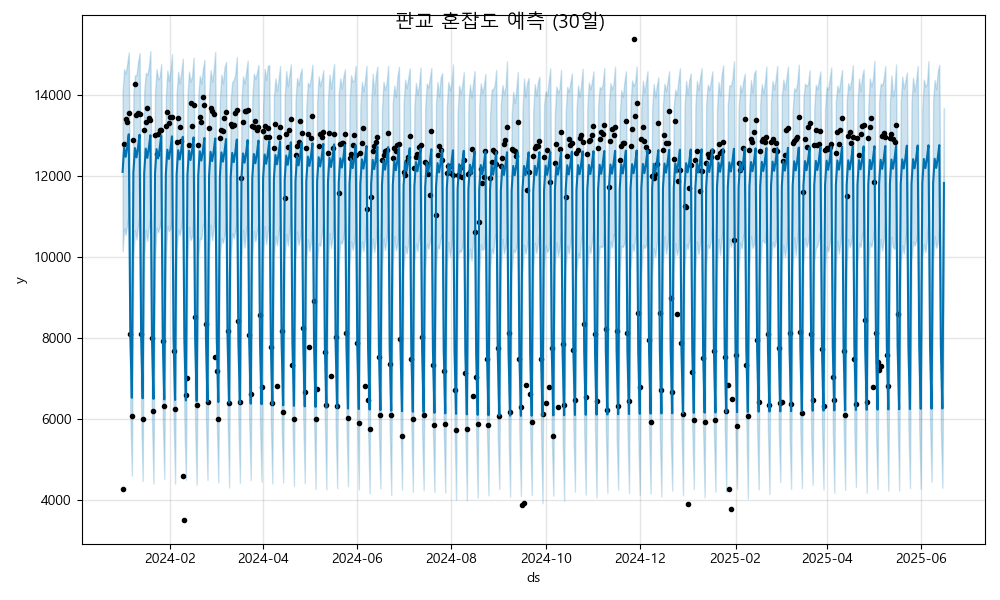

Values plotted in this chart, from the file beside it:
ds, yhat, yhat_lower, yhat_upper
2024-01-01, 12094, 10130, 14063
2024-01-02, 12694, 10706, 14627
2024-01-03, 12466, 10541, 14517
2024-01-04, 12710, 10793, 14758
2024-01-05, 13023, 11107, 15037
2024-01-06, 8075, 6128, 10010
2024-01-07, 6524, 4608, 8617
2024-01-08, 12081, 10023, 14023
2024-01-09, 12681, 10663, 14474
2024-01-10, 12453, 10428, 14482
2024-01-11, 12697, 10766, 14797
2024-01-12, 13011, 11007, 15021
2024-01-13, 8062, 6208, 10140
2024-01-14, 6511, 4470, 8392
2024-01-15, 12068, 10001, 14073
2024-01-16, 12668, 10666, 14533
2024-01-17, 12440, 10393, 14491
2024-01-18, 12685, 10734, 14685
2024-01-19, 12998, 10974, 15070
2024-01-20, 8049, 6055, 10061
2024-01-21, 6498, 4410, 8442
2024-01-22, 12055, 9979, 14035
2024-01-23, 12655, 10718, 14626
2024-01-24, 12427, 10604, 14375
2024-01-25, 12671, 10746, 14429
2024-01-26, 12984, 10949, 14754
2024-01-27, 8036, 6076, 10124
2024-01-28, 6485, 4525, 8515
2024-01-29, 12042, 9971, 13917
2024-01-30, 12642, 10761, 14596
2024-01-31, 12414, 10633, 14334
2024-02-01, 12658, 10709, 14600
2024-02-02, 12971, 10938, 14997
2024-02-03, 8022, 6087, 9947
2024-02-04, 6472, 4410, 8439
2024-02-05, 12029, 10159, 14022
2024-02-06, 12629, 10671, 14563
2024-02-07, 12401, 10534, 14277
2024-02-08, 12645, 10734, 14550
2024-02-09, 12958, 11062, 14883
2024-02-10, 8009, 5969, 9997
2024-02-11, 6458, 4502, 8463
2024-02-12, 12016, 9866, 13943
2024-02-13, 12615, 10731, 14569
2024-02-14, 12387, 10413, 14317
2024-02-15, 12632, 10501, 14454
2024-02-16, 12945, 11108, 14912
2024-02-17, 7996, 5843, 9994
2024-02-18, 6445, 4384, 8313
2024-02-19, 12002, 9989, 13951
2024-02-20, 12602, 10455, 14467
2024-02-21, 12374, 10438, 14270
2024-02-22, 12618, 10760, 14629
2024-02-23, 12931, 10878, 14855
2024-02-24, 7983, 6000, 9936
2024-02-25, 6432, 4498, 8376
2024-02-26, 11989, 10102, 14015
2024-02-27, 12589, 10793, 14609
2024-02-28, 12361, 10404, 14314
2024-02-29, 12605, 10740, 14606
... 473 more rows
